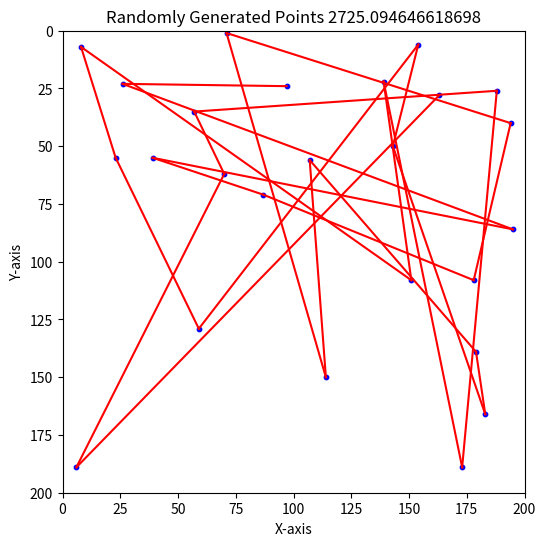
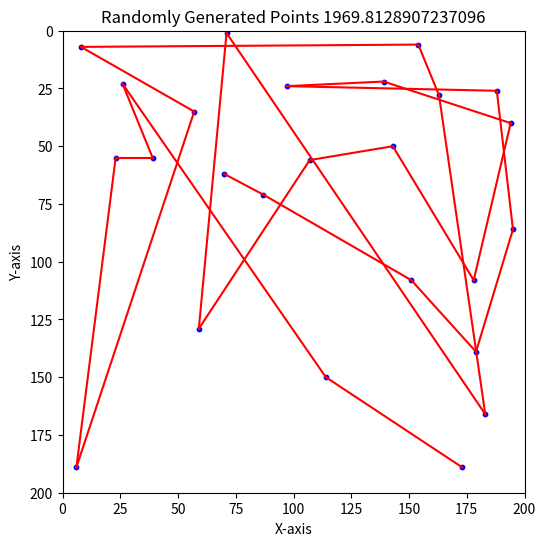

Here is the Python script that generated these plots, in order:
"""
Project 2 - Traveling Salesman with genetic algorithm
Uses one point crossover and roulette selection of parents with a new population generational approach
Sep 20, 2023
Author: Juan Lopez
Z23635255
"""
import math

import matplotlib.pyplot as plt
import random


def create_population(size, cities_array):
    """
    Creates a population of individuals for a genetic algorithm.

    Args:
        size (int): The number of individuals in the population.
        cities_array (array): the original order.
    Returns:
        list: A list of different order of x,y coordinates, different path.
    """
    population_array = []

    for _ in range(size):
        # Create a copy of the shuffled array
        individual = cities_array.copy()
        # Shuffle the original array in place
        random.shuffle(individual)

        population_array.append(individual)

    return population_array


def calculate_fitness(population):
    fitness_scores = []
    for individual in population:
        individual_distance = calculate_individual_distance(individual)
        fitness_scores.append(individual_distance)

    return fitness_scores


def calculate_individual_distance(individual):
    """
    Calculates the total distance of a single individual
    """
    total_distance = 0
    for i in range(len(individual) - 1):
        distance = calculate_distance(individual[i], individual[i + 1])
        total_distance += distance

    return total_distance


def calculate_distance(point1, point2):
    # Calculate the Euclidean distance between two points
    x1, y1 = point1
    x2, y2 = point2
    return math.sqrt((x2 - x1) ** 2 + (y2 - y1) ** 2)


def roulette_selection(population, fitness_scores):
    """
    Selects an individual from the population using roulette wheel selection.

    Args:
        population (list): List of individuals in the population.
        fitness_scores (list): List of fitness scores corresponding to each individual.

    Returns:
        object: The selected individual.
    """
    # Calculate the total inverted fitness score of the population
    total_fitness = sum(1.0 / score for score in fitness_scores)

    # Generate a random value between 0 and the total fitness score
    random_value = random.uniform(0, total_fitness)

    # Initialize variables for tracking the selected individual
    cumulative_fitness = 0
    selected_individual = None

    # Perform roulette wheel selection with inverted fitness scores
    for i in range(len(population)):
        cumulative_fitness += 1.0 / fitness_scores[i]
        if cumulative_fitness >= random_value:
            selected_individual = population[i]
            break

    return selected_individual


def one_point_crossover(parent1, parent2):
    """
    Perform one-point crossover on two parent individuals for the Traveling Salesman Problem.

    Parameters:
    - parent1: The first parent individual (a list of cities).
    - parent2: The second parent individual (a list of cities).

    Returns:
    - offspring1: The first offspring individual (a list of cities).
    - offspring2: The second offspring individual (a list of cities).
    """
    # Choose a random crossover point
    crossover_point = random.randint(1, min(len(parent1), len(parent2)) - 1)

    # Create the first offspring by taking the first part of parent1 and filling the rest from parent2
    offspring1 = parent1[:crossover_point]
    for city in parent2:
        if city not in offspring1:
            offspring1.append(city)

    # Create the second offspring by taking the first part of parent2 and filling the rest from parent1
    offspring2 = parent2[:crossover_point]
    for city in parent1:
        if city not in offspring2:
            offspring2.append(city)

    return offspring1, offspring2


def mutate(individual, mutation_rate):
    """
    Mutates a tour by swapping two random cities with a certain mutation rate.

    Args:
        individual (list): A list representing the order of cities (points).
        mutation_rate (float): The probability of mutation for each pair of cities.

    Returns:
        list: A mutated tour.
    """
    # Check if mutation should occur based on the mutation rate
    offspring = list(individual)
    if random.random() < mutation_rate:
        # Choose two distinct random indices for swapping
        idx1, idx2 = random.sample(range(len(offspring)), 2)

        # Swap the cities at the selected indices
        offspring[idx1], offspring[idx2] = offspring[idx2], offspring[idx1]

    return offspring


def create_new_generation(current_population, population_size):
    """
    Generate a new population using one-point crossover, replaces the current population completely using a generational approach.

    Parameters:
    - current_population: The current population as a list of individuals.
    - population_size: The desired size of the new population.

    Returns:
    - new_population: The new population as a list of individuals.
    """
    new_population = []

    while len(new_population) < population_size:
        # generate offspring by using one point crossover
        parent1 = roulette_selection(current_population, fitness)
        parent2 = roulette_selection(current_population, fitness)
        offspring1, offspring2 = one_point_crossover(parent1, parent2)
        new_population.append(offspring1)
        new_population.append(offspring2)

        # generate offspring by using mutation
        # parent1 = roulette_selection(current_population, fitness)
        # parent2 = roulette_selection(current_population, fitness)
        # offspring1 = mutate(parent1, 0.1)
        # offspring2 = mutate(parent2, 0.1)
        # new_population.append(offspring1)
        # new_population.append(offspring2)

    # If the new population size is larger than the desired size, truncate it
    if len(new_population) > population_size:
        new_population = new_population[:population_size]

    return new_population


def draw_plot(cities):
    # Create a scatter plot to visualize the random points
    plt.figure(figsize=(6, 6))
    # Extract x and y coordinates from the list of points using list comprehension
    x_coordinates = [point[0] for point in cities]
    y_coordinates = [point[1] for point in cities]
    plt.scatter(x_coordinates, y_coordinates, c='blue', marker='o', s=10)
    distance = calculate_individual_distance(cities)

    for i in range(len(cities) - 1):
        plt.plot([x_coordinates[i], x_coordinates[i + 1]], [y_coordinates[i], y_coordinates[i + 1]], c='red')

    plt.xlim(0, 200)
    plt.ylim(0, 200)
    plt.gca().invert_yaxis()
    plt.gca().set_aspect('equal', adjustable='box')
    plt.xlabel('X-axis')
    plt.ylabel('Y-axis')
    plt.title('Randomly Generated Points ' + str(distance))


num_cities = 25
population_size = 50
cities = [] #[[143, 141], [82, 112], [11, 22], [81, 36], [149, 84], [23, 68], [75, 35], [184, 133], [45, 154], [78, 97]]
new_population = []
record_distance = math.inf
fitness = []
best_individual = cities
generations = 100

# create cities
seed = 42
random.seed(seed)
for _ in range(num_cities):
    x = random.randint(0, 200)
    y = random.randint(0, 200)
    cities.append([x, y])

# create initial population
original_population = create_population(population_size, cities)
current_population = original_population[:]
fitness = calculate_fitness(current_population)
for index, value in enumerate(fitness):
    if value < record_distance:
        record_distance = value
        best_individual = current_population[index]


# run evolution for n generations
for i in range(generations):
    current_population = create_new_generation(current_population, population_size)
    fitness = calculate_fitness(current_population)
    for index, value in enumerate(fitness):
        if value < record_distance:
            record_distance = value
            best_individual = current_population[index]

print(record_distance)
print(best_individual)
print(calculate_individual_distance(best_individual))

draw_plot(cities)
draw_plot(best_individual)
plt.show()
